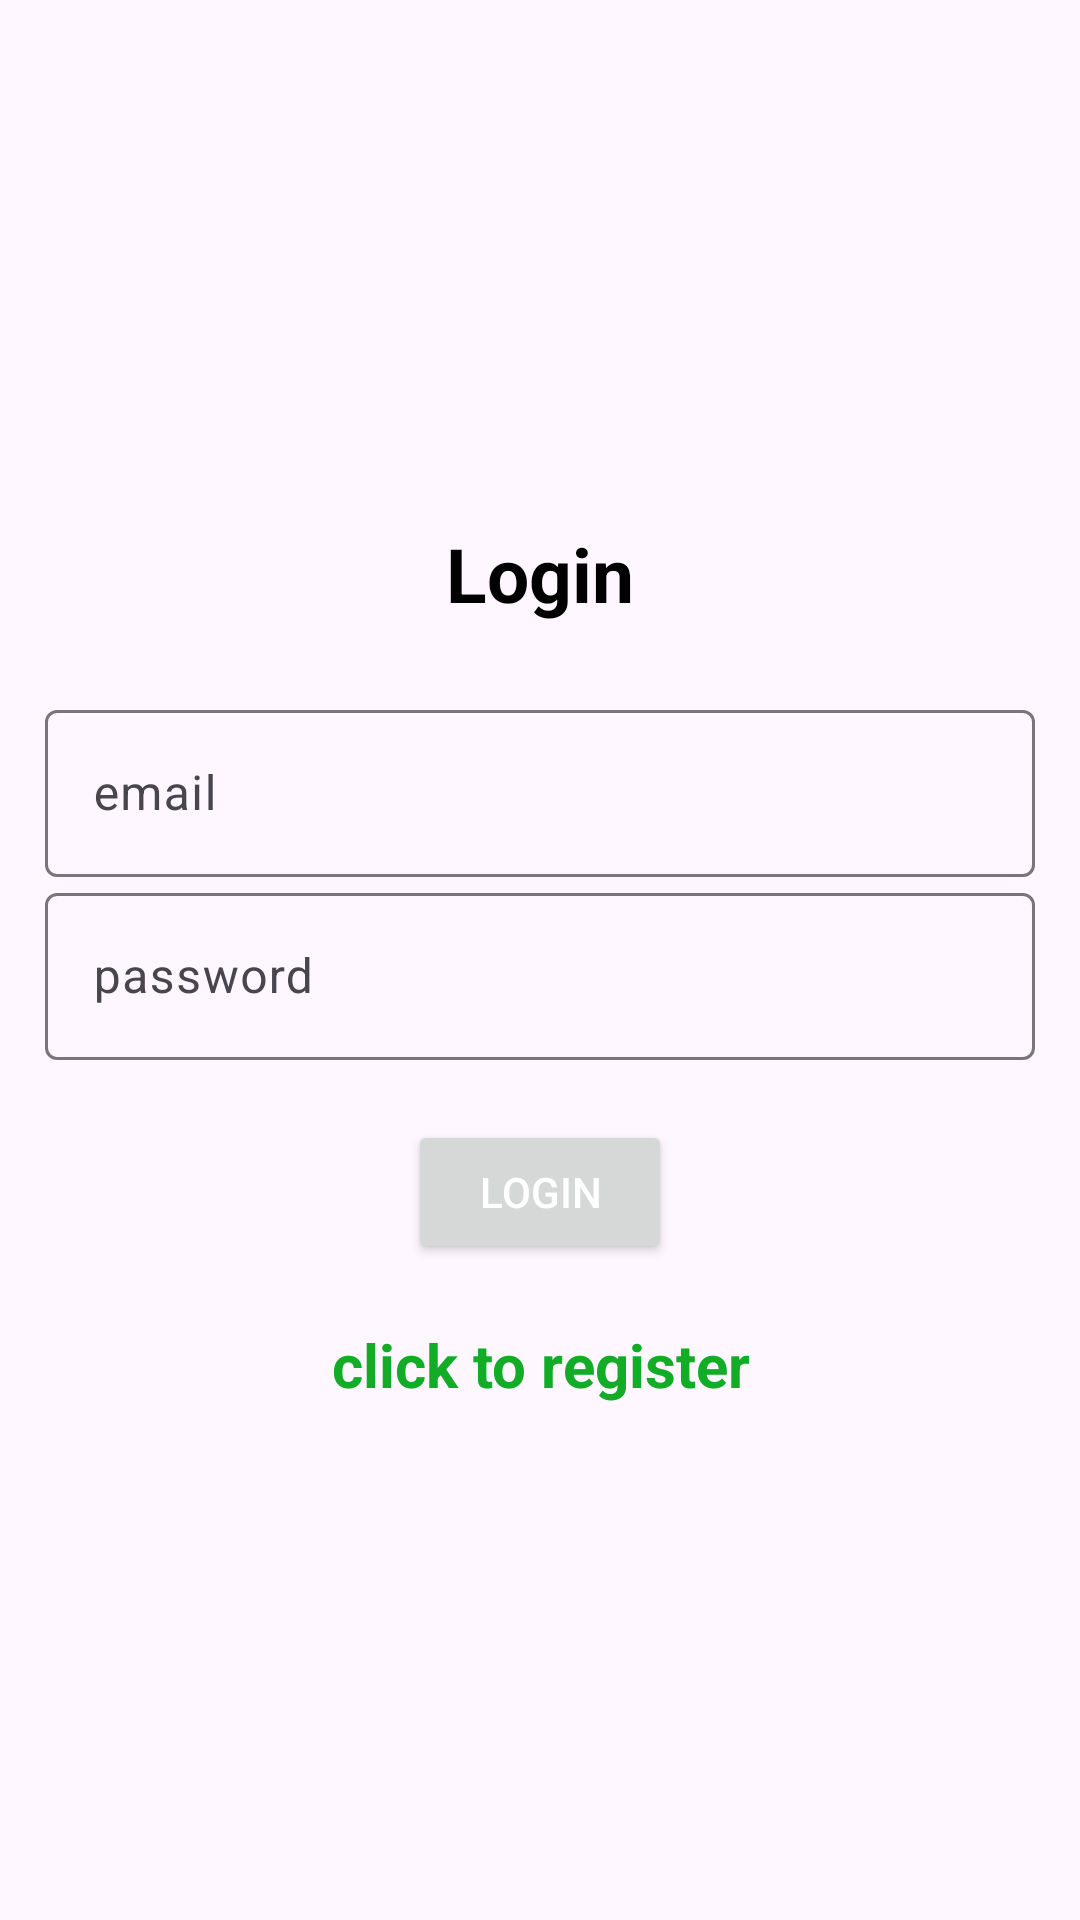

Produce the Android XML layout that renders to this screen, including the resource entries it uses.
<!-- AndroidManifest.xml: application theme Theme.Material3.Light -->
<!-- res/layout/activity_login.xml -->
<?xml version="1.0" encoding="utf-8"?>
<LinearLayout xmlns:android="http://schemas.android.com/apk/res/android"
    xmlns:app="http://schemas.android.com/apk/res-auto"
    xmlns:tools="http://schemas.android.com/tools"
    android:layout_width="match_parent"
    android:orientation="vertical"
    android:gravity="center"
    android:padding="15dp"
    android:layout_height="match_parent"
    tools:context=".Login">

    <TextView
        android:textSize="25sp"
        android:textStyle="bold"
        android:textColor="@color/black"
        android:gravity="center"
        android:layout_marginBottom="20dp"
        android:layout_width="match_parent"
        android:layout_height="40dp"
        android:text="@string/login" />
    <com.google.android.material.textfield.TextInputLayout
        android:layout_width="match_parent"
        android:layout_height="wrap_content" >

        <com.google.android.material.textfield.TextInputEditText
            android:id="@+id/email"
            android:hint="@string/email"
            android:layout_width="match_parent"
            android:layout_height="wrap_content" />
        </com.google.android.material.textfield.TextInputLayout>
    

    <com.google.android.material.textfield.TextInputLayout
        android:layout_width="match_parent"
        android:layout_height="wrap_content" >

        <com.google.android.material.textfield.TextInputEditText
            android:id="@+id/password"
            android:hint="@string/password"
            android:layout_width="match_parent"
            android:layout_height="wrap_content" />
    </com.google.android.material.textfield.TextInputLayout>

    <ProgressBar
        android:id="@+id/progressBar"
        android:visibility="gone"
        android:layout_width="wrap_content"
        android:layout_height="wrap_content" />

    <Button
        android:layout_marginTop="20dp"
        android:id="@+id/btn_login"
        android:layout_width="wrap_content"
        android:layout_height="wrap_content"
        android:text="@string/login"
        android:textColor="#FFFFFF"
        android:textColorHint="#00BCD4"
        app:rippleColor="#39C13E"/>
    <TextView
        android:id="@+id/registerNow"
        android:text="@string/click_to_register"
        android:textStyle="bold"
        android:textSize="20sp"
        android:gravity="center"
        android:textColor="#13AC27"
        android:layout_marginTop="20dp"
        android:layout_width="wrap_content"
        android:layout_height="wrap_content" />

</LinearLayout>
<!-- resources referenced by this layout -->
<resources>
  <string name="click_to_register">click to register</string>
  <string name="email">email</string>
  <string name="login">Login</string>
  <string name="password">password</string>
  <!-- not gathered from this repository: default colours our renderer supplied (Android Studio template values) -->
  <color name="black">#FF000000</color>
</resources>
